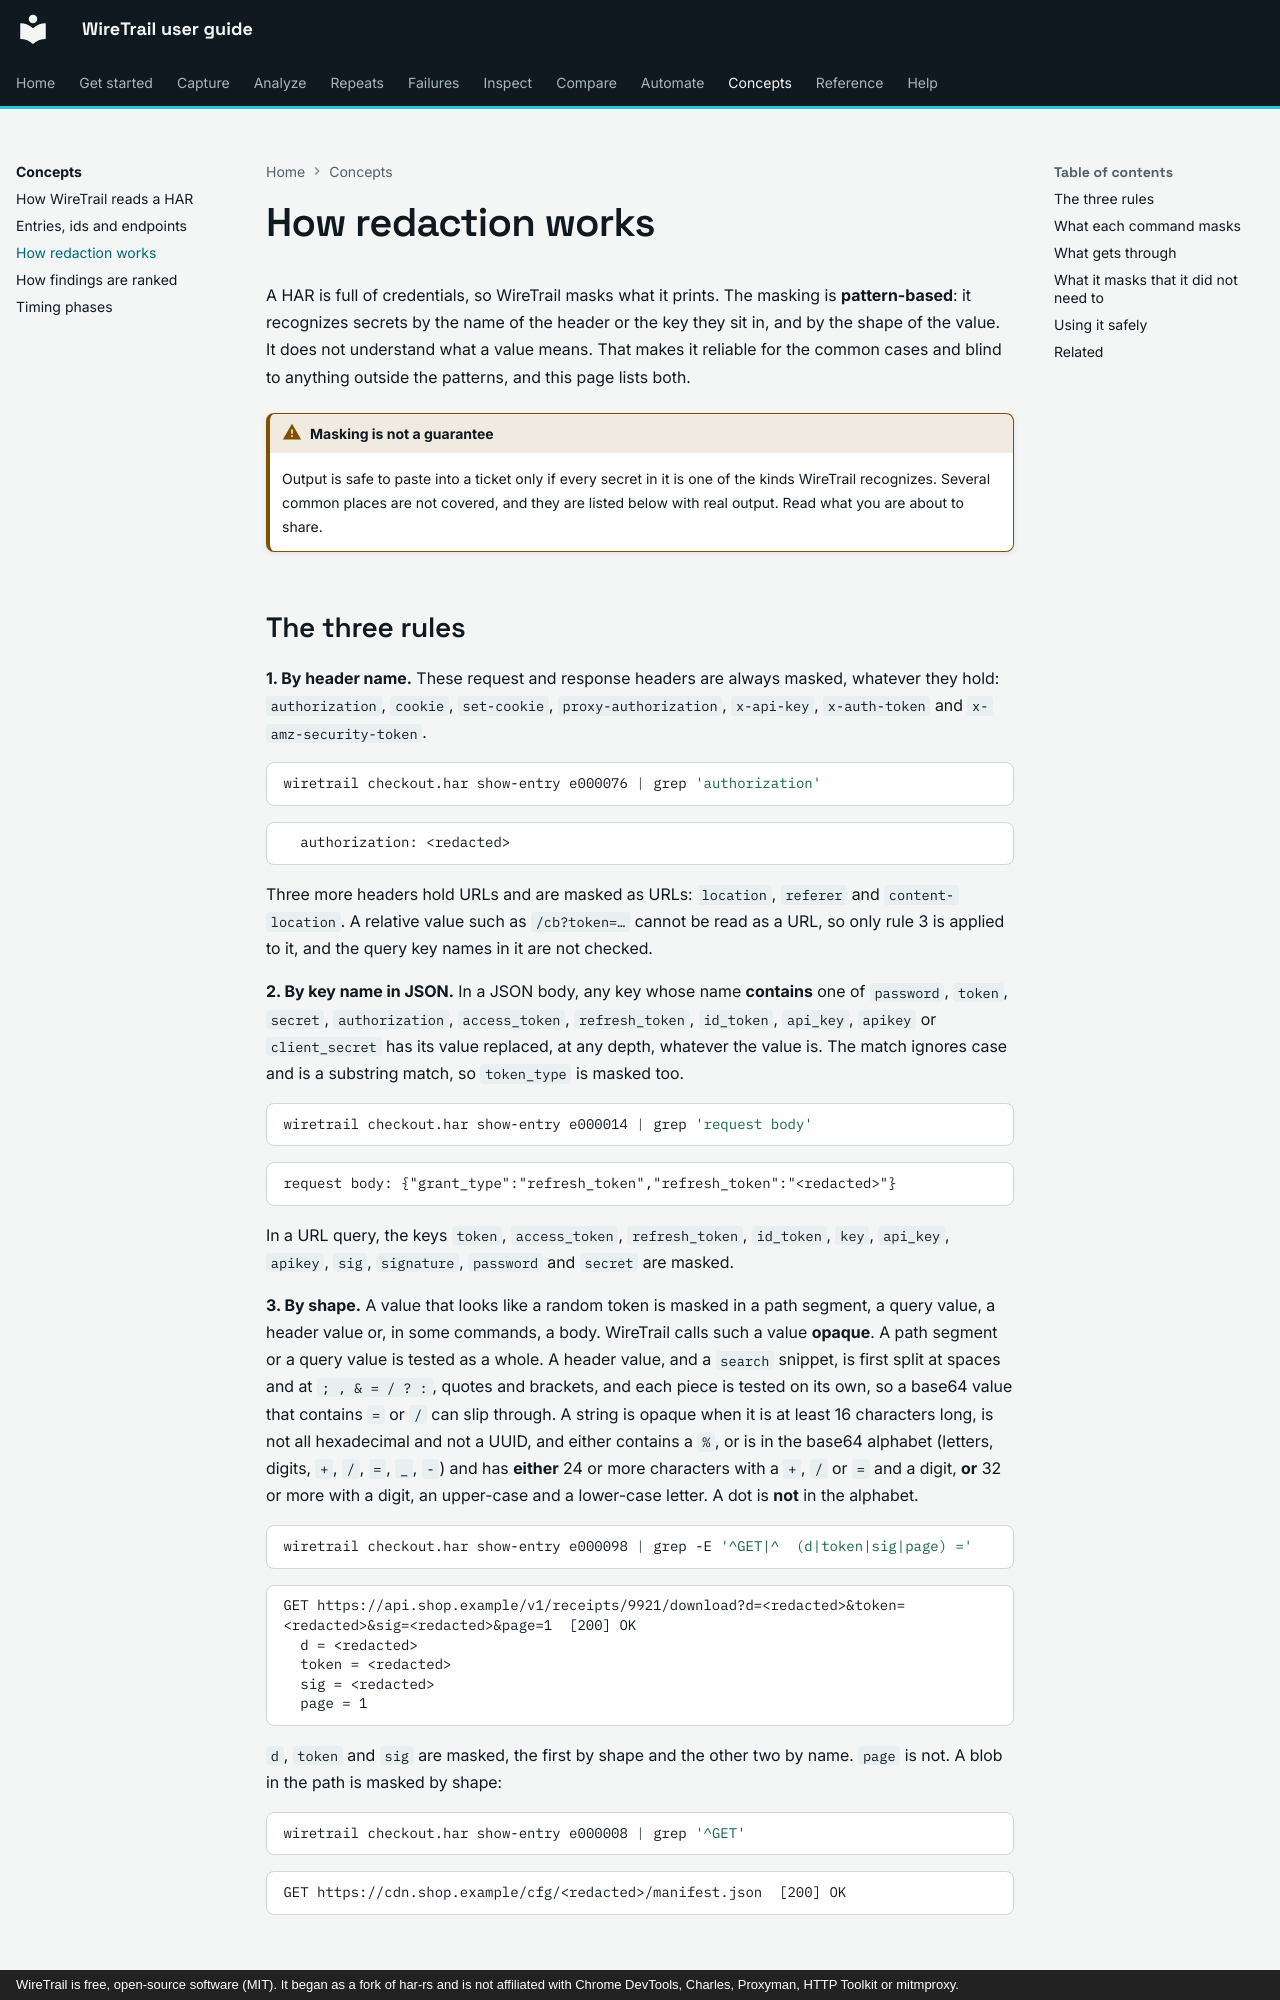

repository: johnneerdael/wiretrail · page: concepts/redaction/index.html · generator: mkdocs · copyright: WireTrail is free, open-source software (MIT). It began as a fork of har-rs and is not affiliated with Chrome DevTools, Charles, Proxyman, HTTP Toolkit or mitmproxy.

# How redaction works

A HAR is full of credentials, so WireTrail masks what it prints. The masking is **pattern-based**: it recognizes secrets by the name of
the header or the key they sit in, and by the shape of the value. It does not understand what a value means. That makes it reliable for the
common cases and blind to anything outside the patterns, and this page lists both.

!!! warning "Masking is not a guarantee"
    Output is safe to paste into a ticket only if every secret in it is one of the kinds WireTrail recognizes. Several common places are not covered,
    and they are listed below with real output. Read what you are about to share.
